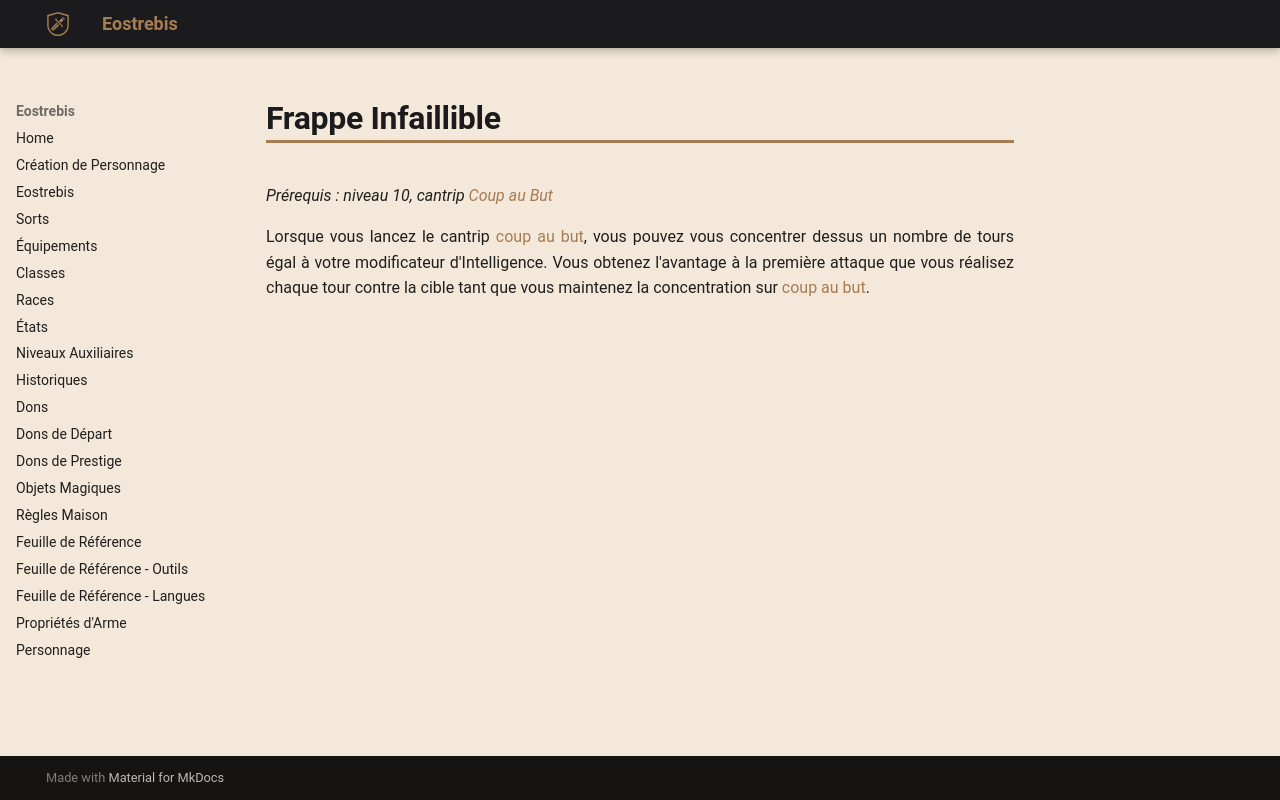

repository: Eostrebis/5e.VF · page: classes/Mage de Guerre/Tours/Frappe Infaillible/index.html · generator: mkdocs

---
writing_status: finished
---
*Prérequis : niveau 10, cantrip [[Coup au But]]*

Lorsque vous lancez le cantrip [[coup au but]], vous pouvez vous concentrer dessus un nombre de tours égal à votre modificateur d'Intelligence. Vous obtenez l'avantage à la première attaque que vous réalisez chaque tour contre la cible tant que vous maintenez la concentration sur [[coup au but]].
